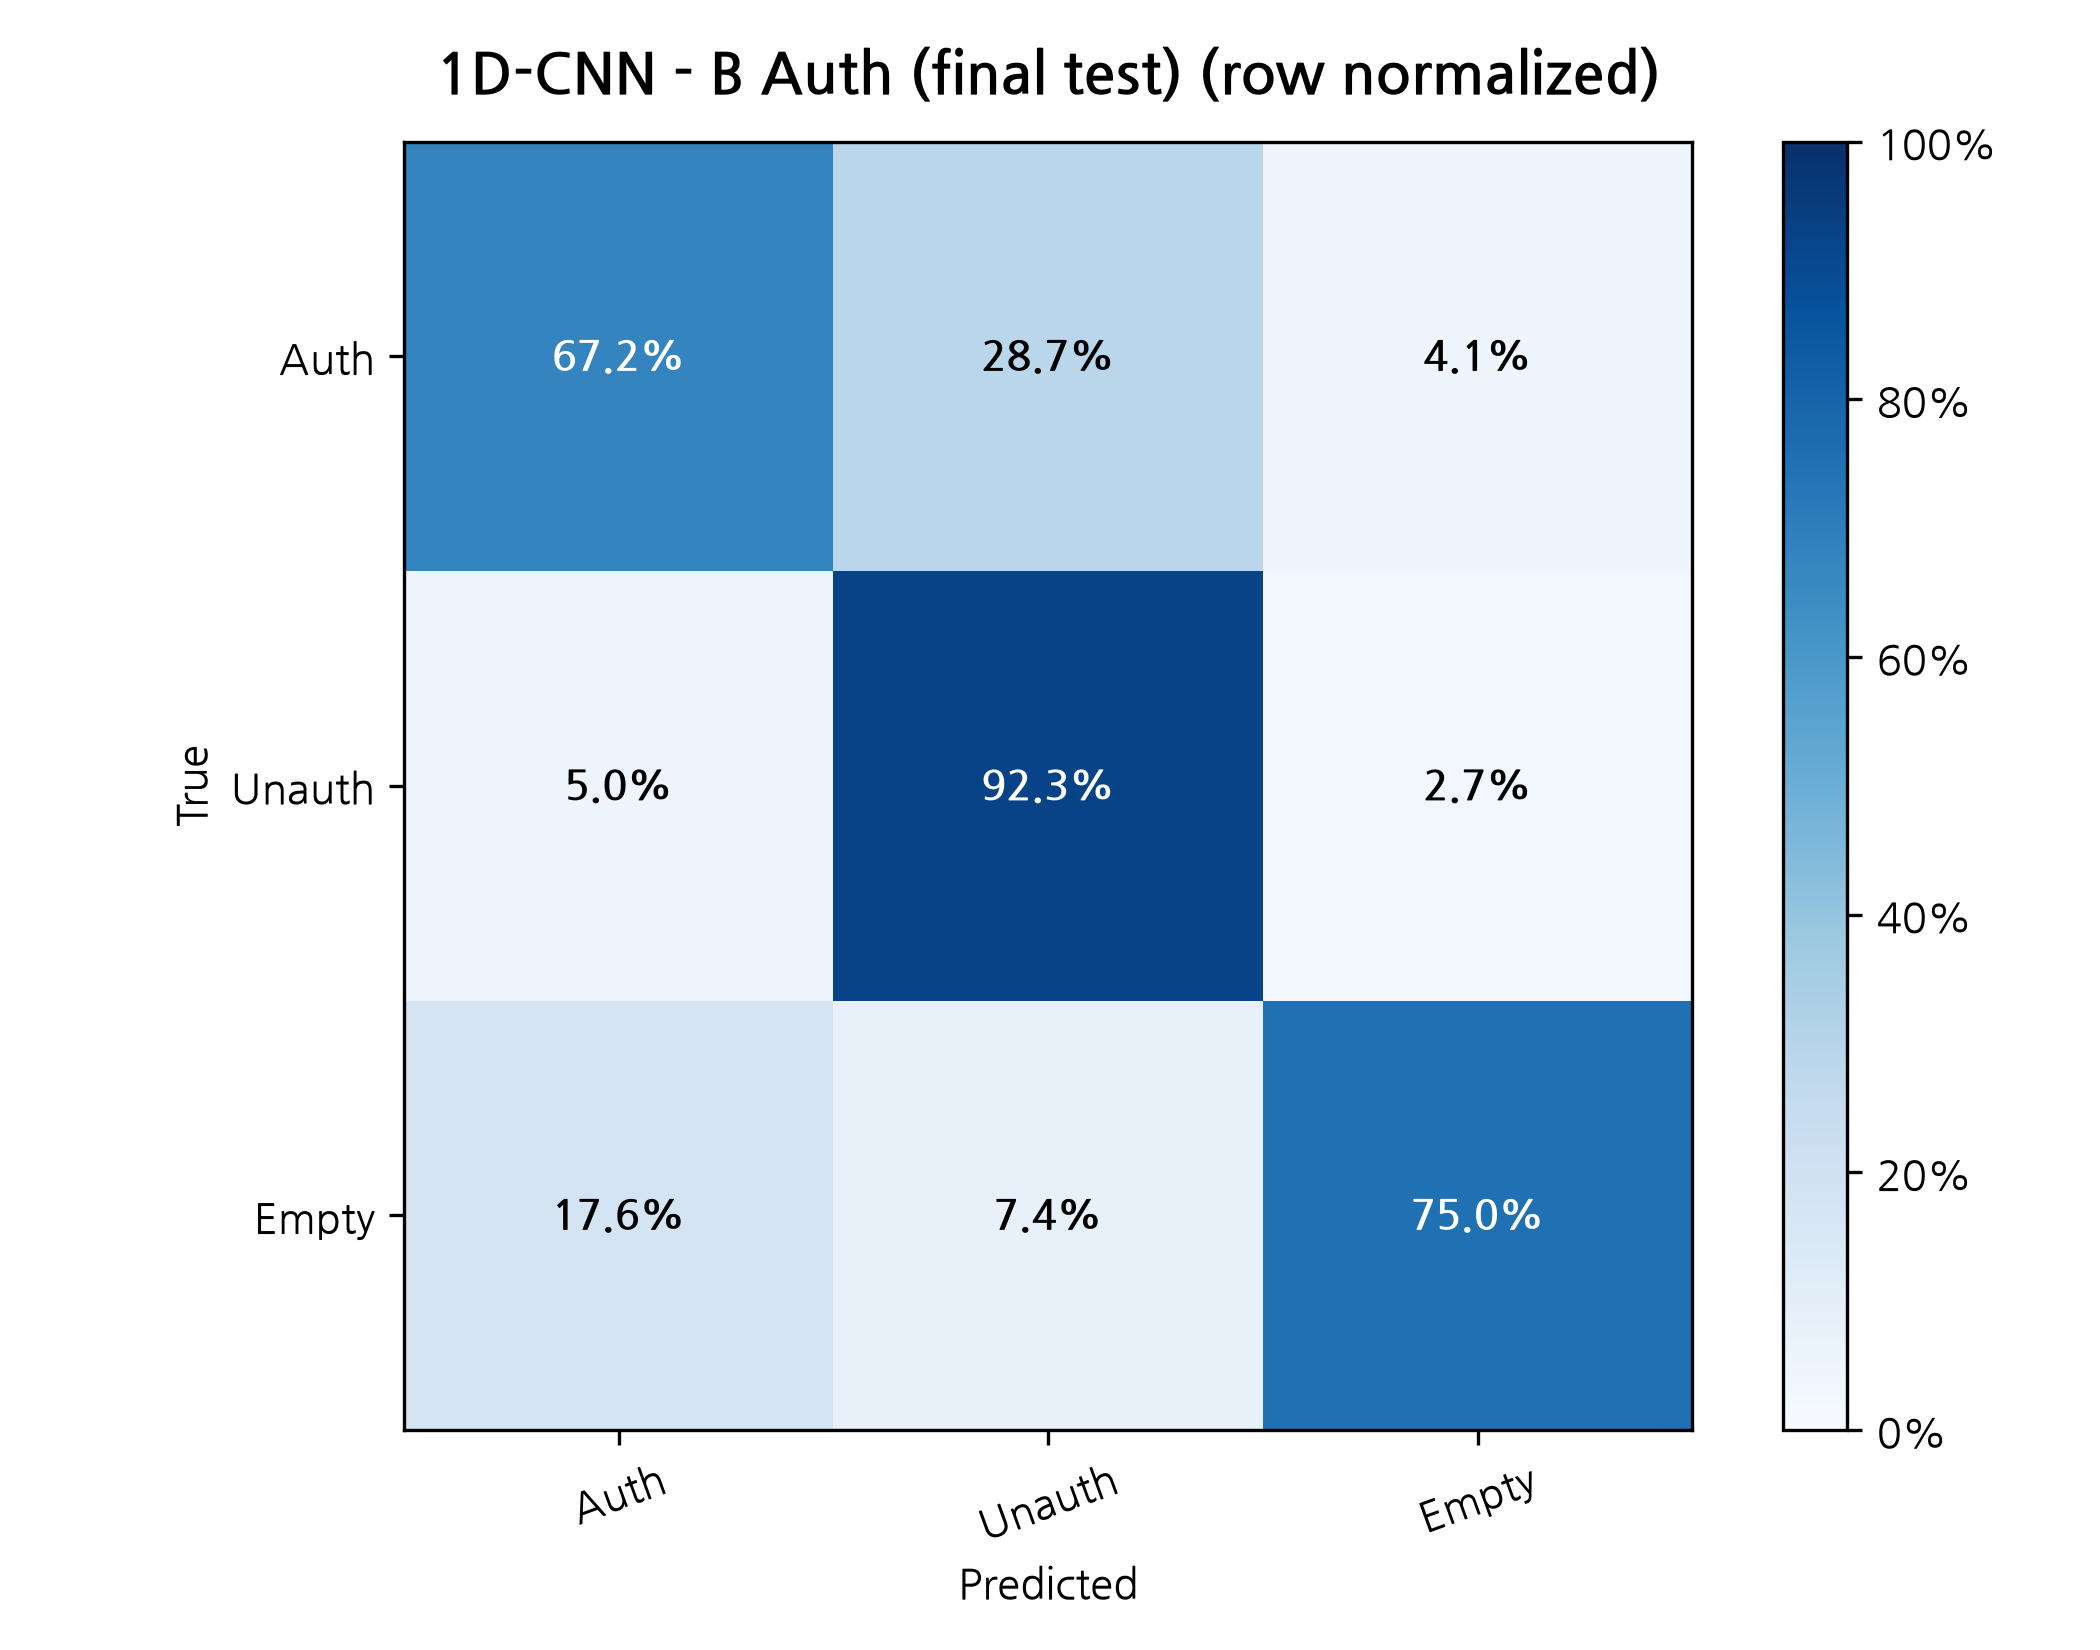

The data file committed next to this chart (first rows):
True / Predicted, Auth, Unauth, Empty
Auth, 0.6723, 0.2867, 0.04096
Unauth, 0.04965, 0.9234, 0.02695
Empty, 0.176, 0.07402, 0.75
